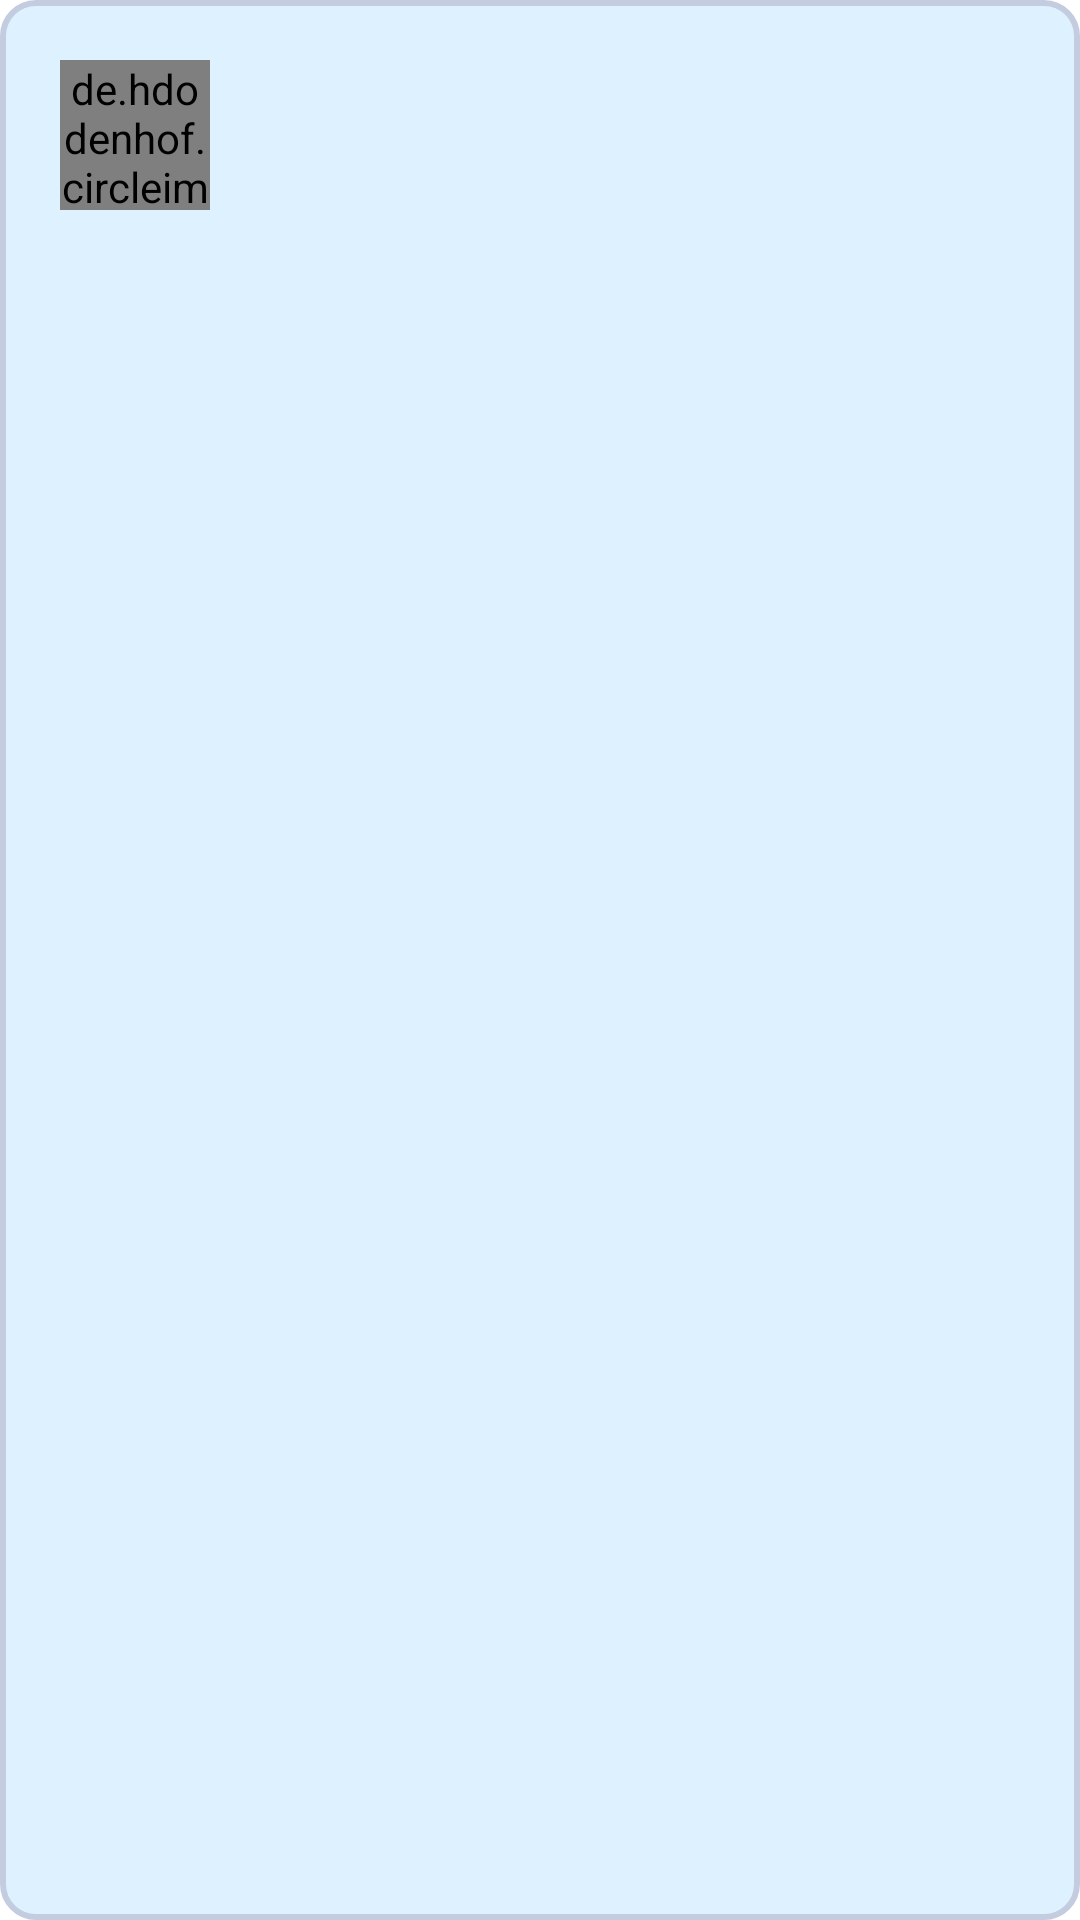

Android layout source for this screen:
<!-- AndroidManifest.xml: application theme Theme.WordPress -->
<!-- res/layout/fragment_following_item.xml -->
<?xml version="1.0" encoding="utf-8"?>
<LinearLayout xmlns:android="http://schemas.android.com/apk/res/android"
    android:layout_width="match_parent"
    android:layout_height="wrap_content"
    android:background="@drawable/item_shape"
    android:layout_marginTop="16dp"
    android:orientation="vertical">

    <LinearLayout
        android:layout_marginTop="@dimen/text_margin"
        android:layout_marginBottom="@dimen/text_margin"
        android:layout_marginRight="@dimen/text_margin"
        android:layout_width="wrap_content"
        android:layout_height="wrap_content">
        <de.hdodenhof.circleimageview.CircleImageView
            android:id="@+id/image_avatar_user_list"
            android:layout_margin="15dp"
            android:layout_width="50dp"
            android:layout_height="50dp" />
        <TextView
            android:layout_gravity="center"
            android:id="@+id/text_username_user_list"
            android:textColor="@color/black"
            android:textSize="18sp"
            android:layout_width="wrap_content"
            android:layout_height="wrap_content" />
    </LinearLayout>

    <ImageView
        android:id="@+id/item_image_panel"
        android:layout_width="match_parent"
        android:scaleType="centerCrop"
        android:adjustViewBounds="true"

        android:layout_height="200dp"
        android:layout_marginHorizontal="16dp"
        />

    <TextView
        android:id="@+id/item_title"
        android:layout_width="wrap_content"
        android:layout_height="wrap_content"
        android:layout_marginTop="8dp"
        android:layout_marginBottom="@dimen/text_margin"
        android:layout_marginHorizontal="@dimen/text_margin"
        android:layout_gravity="center"
        android:textSize="18dp"
        android:textStyle="bold"
        android:textAppearance="?attr/textAppearanceListItem" />
</LinearLayout>
<!-- resources referenced by this layout -->
<resources>
  <color name="black">#FF000000</color>
  <!-- drawable item_shape (drawable) -->
  <shape
      xmlns:android="http://schemas.android.com/apk/res/android"
      android:shape="rectangle"   >
  
      <solid
          android:color="@color/itemListColor" >
      </solid>
  
      <stroke
          android:width="2dp"
          android:color="#C4CDE0" >
      </stroke>
  
      <padding
          android:left="5dp"
          android:top="5dp"
          android:right="5dp"
          android:bottom="5dp"    >
      </padding>
  
      <corners
          android:radius="11dp"   >
      </corners>
  
  </shape>
  <style name="Theme.WordPress" parent="Theme.MaterialComponents.DayNight.DarkActionBar">
          
          <item name="colorPrimary">@color/purple_500</item>
          <item name="colorPrimaryVariant">@color/purple_700</item>
          <item name="colorOnPrimary">@color/white</item>
          
          <item name="colorSecondary">@color/teal_200</item>
          <item name="colorSecondaryVariant">@color/teal_700</item>
          <item name="colorOnSecondary">@color/black</item>
          
          <item name="android:statusBarColor" tools:targetApi="l">?attr/colorPrimaryVariant</item>
          
      </style>
  <color name="itemListColor">#def1ff</color>
  <color name="purple_500">#FF6200EE</color>
  <color name="purple_700">#FF3700B3</color>
  <color name="white">#FFFFFFFF</color>
  <color name="teal_200">#FF03DAC5</color>
  <color name="teal_700">#FF018786</color>
</resources>
